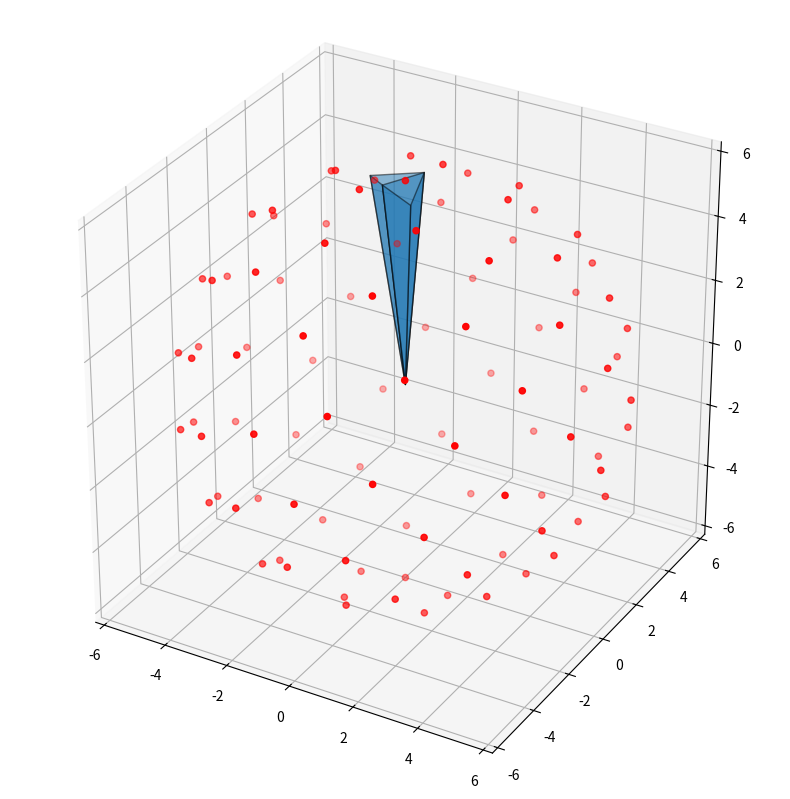

Python code for this plot:
import numpy as np
import matplotlib.pyplot as plt
from scipy.spatial import distance
from mpl_toolkits.mplot3d.art3d import Poly3DCollection


def fibonacci_sphere_angles(n):
    """
    Generate spherical coordinates (theta, phi) for points evenly distributed on a sphere using the Fibonacci Sphere Algorithm.

    Args:
    - n (int): Number of points.

    Returns:
    - angles (list of tuples): List of (theta, phi) in radians.
        - theta: Azimuthal angle (0 to 2π).
        - phi: Polar angle (-π/2 to π/2).
    """
    angles = []
    phi = (1 + np.sqrt(5)) / 2  # Golden ratio

    for i in range(n):
        z = 1 - (2 * i) / (n - 1)  # z ranges from 1 to -1
        phi_angle = np.arcsin(z)  # Polar angle (-π/2 to π/2)
        theta_angle = 2 * np.pi * i / phi  # Azimuthal angle (0 to 2π)
        angles.append((theta_angle % (2 * np.pi), phi_angle))

    return angles


def spherical_to_cartesian(radius, angles):
    """
    Convert spherical coordinates to Cartesian coordinates.

    Args:
    - radius (float): Radius of the sphere.
    - angles (list of tuples): List of (theta, phi) in radians.

    Returns:
    - ndarray: Array of Cartesian coordinates (x, y, z).
    """
    cartesian_coords = []
    for theta, phi in angles:
        x = radius * np.cos(phi) * np.cos(theta)
        y = radius * np.cos(phi) * np.sin(theta)
        z = radius * np.sin(phi)
        cartesian_coords.append([x, y, z])
    return np.array(cartesian_coords)


def find_neighbors_with_threshold(points, k=6, threshold=0.1):
    """
    Find neighbors of each point within a sphere, considering a distance threshold.

    Parameters:
        points (ndarray): Array of shape (N, 3) representing points on the sphere.
        k (int): Number of nearest neighbors to include initially.
        threshold (float): Distance threshold to include additional neighbors.

    Returns:
        list: A list of arrays where each array contains the indices of the neighbors for a point.
    """
    from scipy.spatial import cKDTree

    tree = cKDTree(points)
    distances, indices = tree.query(points, k=k + 1)  # k+1 includes the point itself

    neighbors = []
    for i, (dist, idx) in enumerate(zip(distances, indices)):
        # Start with k nearest neighbors
        valid_neighbors = idx[1:]  # Exclude the point itself (idx[0] is the point itself)

        # Find additional neighbors within the distance threshold
        additional_neighbors = tree.query_ball_point(points[i], r=dist[-1] + threshold)

        # Combine and deduplicate neighbors
        combined_neighbors = np.unique(np.concatenate((valid_neighbors, additional_neighbors)))
        combined_neighbors = combined_neighbors[combined_neighbors != i]  # Exclude the point itself
        neighbors.append(combined_neighbors)
    return neighbors


def create_polyhedra_with_closest_midpoints(points, neighbors, m=3):
    """
    Create polyhedra for each point on the sphere, connecting midpoints to their closest neighbors.

    Parameters:
        points (ndarray): Array of shape (N, 3) representing points on the sphere.
        neighbors (list): List of arrays where each array contains the indices of neighbors for a point.
        m (int): Number of closest midpoint connections to retain.

    Returns:
        list: A list of polyhedra (vertices and facets).
    """
    polyhedra = []

    for i, point in enumerate(points):
        midpoints = []
        for j in neighbors[i]:
            midpoint = (point + points[j]) / 2
            midpoints.append(midpoint)
        midpoints = np.array(midpoints)

        # Find closest connections between midpoints
        dist_matrix = distance.cdist(midpoints, midpoints)
        np.fill_diagonal(dist_matrix, np.inf)  # Ignore self-connections

        closest_connections = []
        for idx, row in enumerate(dist_matrix):
            closest_indices = np.argsort(row)[:m]  # Take m closest neighbors
            for ci in closest_indices:
                if {idx, ci} not in closest_connections:  # Ensure undirected uniqueness
                    closest_connections.append({idx, ci})

        # Construct facets using closest connections
        center = [0, 0, 0]  # Sphere's center
        facets = []
        for connection in closest_connections:
            idx1, idx2 = list(connection)
            facets.append([midpoints[idx1], midpoints[idx2], center])

        polyhedra.append({"vertices": np.vstack((midpoints, center)), "facets": facets})

    return polyhedra


def plot_polyhedra(ax, polyhedra, indices, points):
    """
    Plot specified polyhedra based on given indices.

    Parameters:
        ax: Matplotlib 3D axis.
        polyhedra: List of polyhedra data (vertices and facets).
        indices: List of indices for polyhedra to plot.
        points: Array of sampled points on the sphere.
    """
    for i in indices:
        polyhedron = polyhedra[i]
        facets = polyhedron["facets"]

        # Plot each facet
        poly3d = Poly3DCollection(facets, alpha=0.5, edgecolor='k')
        ax.add_collection3d(poly3d)

    # Plot sampled points as red dots
    ax.scatter(points[:, 0], points[:, 1], points[:, 2], color='red', s=20)


# Main Execution
radius = 2 * np.pi
num_points = 100
angles = fibonacci_sphere_angles(num_points)
points = spherical_to_cartesian(radius, angles)
neighbors = find_neighbors_with_threshold(points, k=4, threshold=0.1)
polyhedra = create_polyhedra_with_closest_midpoints(points, neighbors, m=2)

# Plotting
fig = plt.figure(figsize=(10, 10))
ax = fig.add_subplot(111, projection='3d')
plot_indices = [0]  # Specify indices of polyhedra to visualize
plot_polyhedra(ax, polyhedra, plot_indices, points)

# Plot Settings
ax.set_xlim([-radius, radius])
ax.set_ylim([-radius, radius])
ax.set_zlim([-radius, radius])
ax.set_box_aspect([1, 1, 1])
plt.show()
